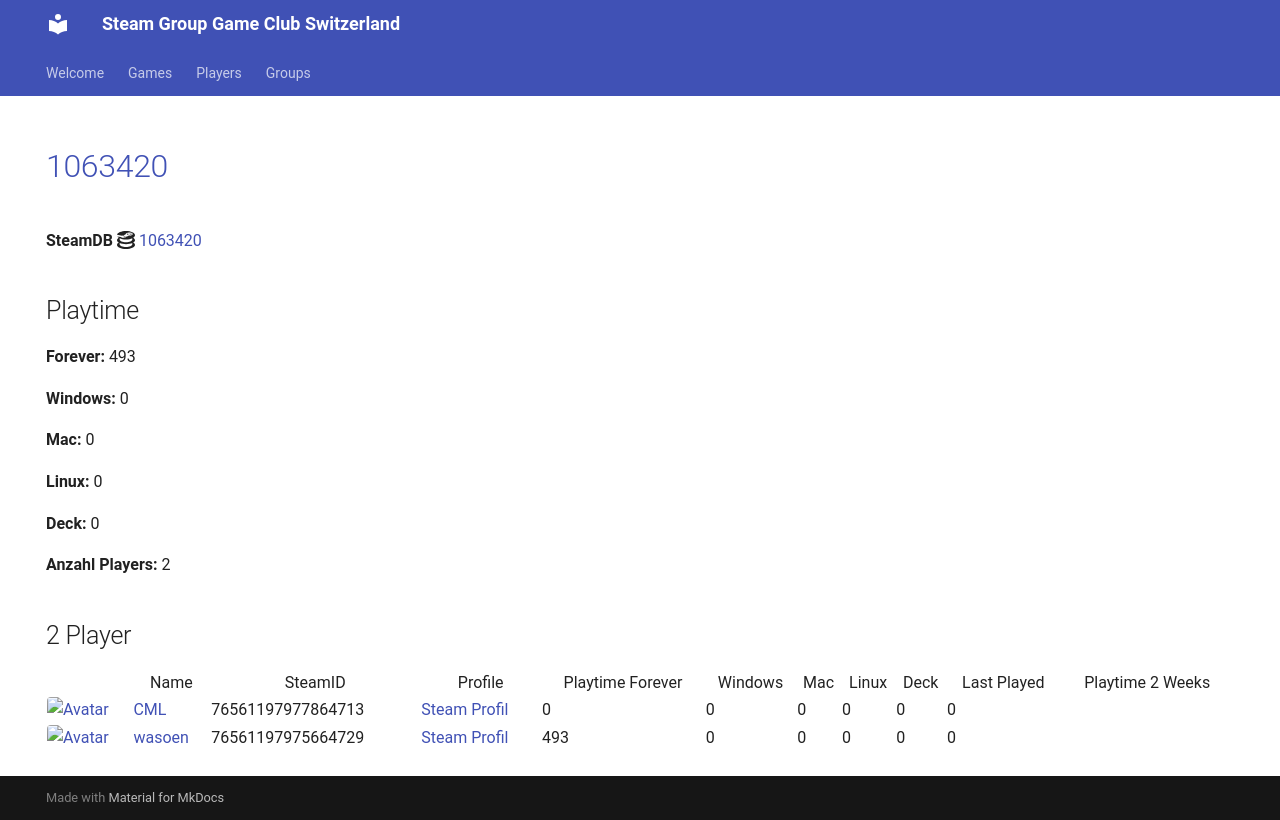

repository: Game-Club-Switzerland/steam.gameclub.ch · page: game/1063420/index.html · generator: mkdocs

---
hide:
  - navigation
  - toc
---
# <a href="https://store.steampowered.com/app/1063420">1063420</a>

**SteamDB :simple-steamdb:** <a href="https://steamdb.info/app/1063420">1063420</a>

## Playtime

**Forever:** 493

**Windows:** 0

**Mac:** 0

**Linux:** 0

**Deck:** 0

**Anzahl Players:** 2
## 2 Player

<table id="charts-table" class="display" style="width:100%">
            <thead>
                <tr>
                    <th></th>
                    <th>Name</th>
                    <th>SteamID</th>
                    <th>Profile</th>
                    <th>Playtime Forever</th>
                    <th>Windows</th>
                    <th>Mac</th>
                    <th>Linux</th>
                    <th>Deck</th>
                    <th>Last Played</th>
                    <th>Playtime 2 Weeks</th>
                </tr>
            </thead>
            <tbody>
        <tr>
<td><a href="/player/76561197977864713" target="_blank" title="CML"><img src="https://avatars.steamstatic.com/a52dfe7d3ee19120d8b9b8722f269d6aeb35bd93_full.jpg" alt="Avatar" style="width:48px;height:48px;border-radius:4px;"></a></td><td><a href="/player/76561197977864713" target="_blank" title="CML">CML</a></td><td>76561197977864713</td><td><a href="https://steamcommunity.com/profiles/76561197977864713/" target="_blank">Steam Profil</a></td><td>0</td><td>0</td><td>0</td><td>0</td><td>0</td><td>0</td><td></td></tr>
<tr>
<td><a href="/player/76561197975664729" target="_blank" title="wasoen"><img src="https://avatars.steamstatic.com/8ee1103f621f0eae96cb5008ec3253703ac256ae_full.jpg" alt="Avatar" style="width:48px;height:48px;border-radius:4px;"></a></td><td><a href="/player/76561197975664729" target="_blank" title="wasoen">wasoen</a></td><td>76561197975664729</td><td><a href="https://steamcommunity.com/id/wasoen/" target="_blank">Steam Profil</a></td><td>493</td><td>0</td><td>0</td><td>0</td><td>0</td><td>0</td><td></td></tr>
</tbody>
</table>
